Run: headless pygame with SDL's dummy video driver; simulated clock (each Clock.tick advances the game by its frame time, no real sleeping); random seed 0; keys injected as events and as key.get_pressed() state; no mouse input.
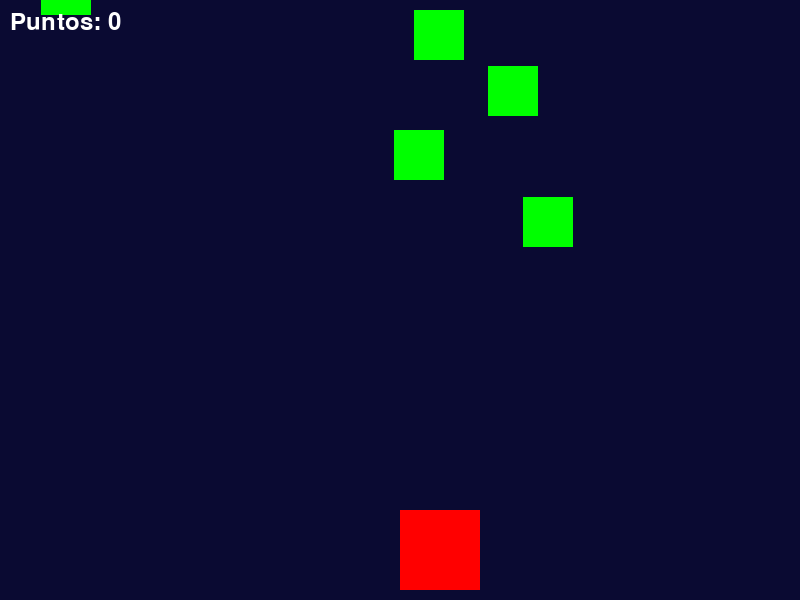
Frame 1 of 4 · flips 1–60 · no input
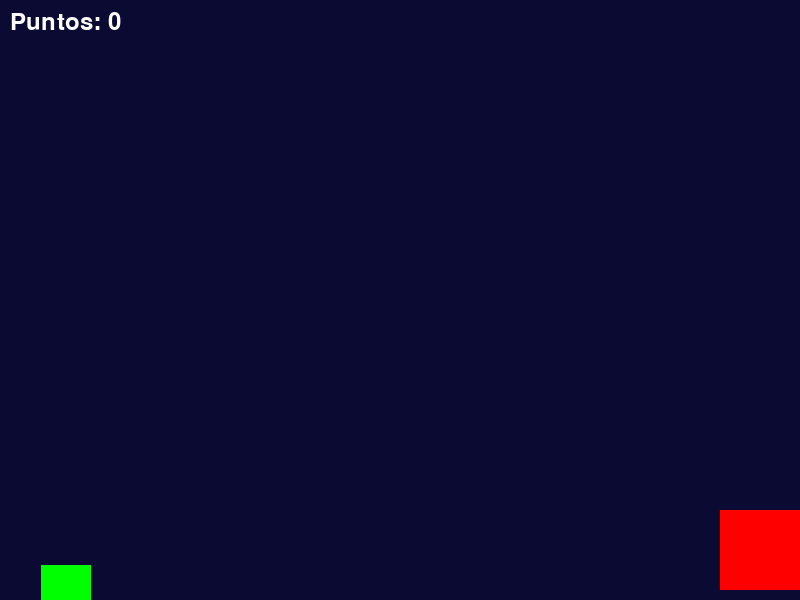
Frame 2 of 4 · flips 61–180 · tapped SPACE, RETURN · held RIGHT (→), D
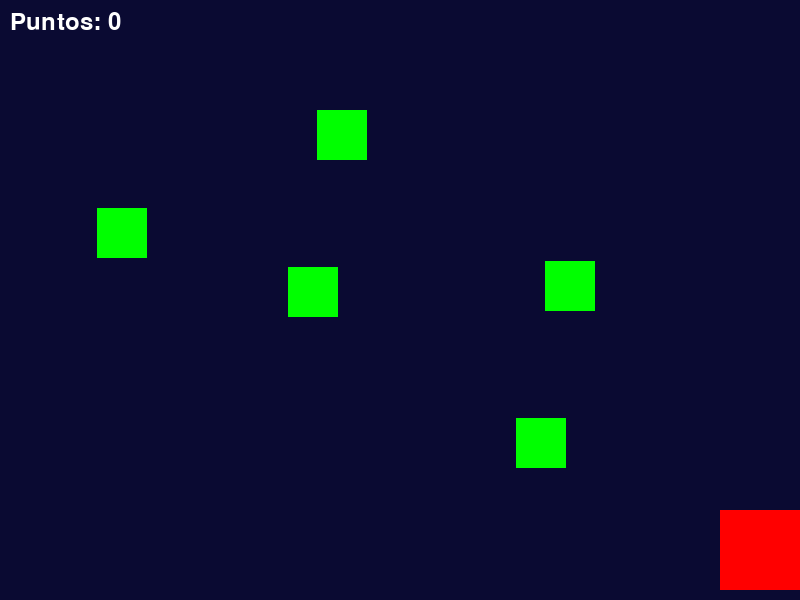
Frame 3 of 4 · flips 181–300 · held DOWN (↓), S
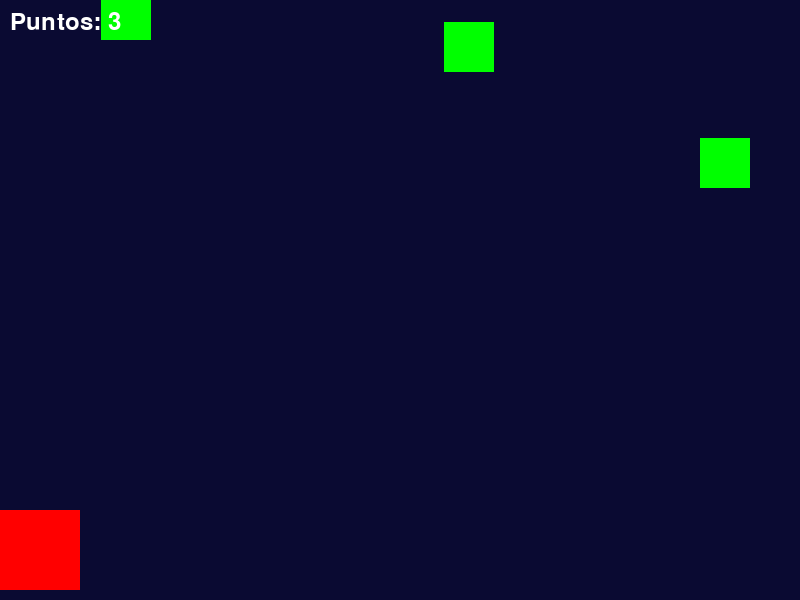
Frame 4 of 4 · flips 301–420 · held LEFT (←), A, UP (↑), W

The pygame program that drew these frames:

import pygame
import random
import sys

pygame.init()

# Tamaño de pantalla
ANCHO, ALTO = 800, 600
pantalla = pygame.display.set_mode((ANCHO, ALTO))
pygame.display.set_caption('Papá Noel sin imágenes')

# Colores
COLOR_FONDO = (10, 10, 50)          # Azul oscuro
COLOR_SANTA = (255, 0, 0)           # Rojo
COLOR_REGALO = (0, 255, 0)          # Verde
COLOR_TEXTO = (255, 255, 255)       # Blanco

# Tamaño de "Santa" y regalos
santa_w, santa_h = 80, 80
regalo_w, regalo_h = 50, 50

# Posición inicial de Santa
santa_x = ANCHO // 2
santa_y = ALTO - santa_h - 10
velocidad = 10

# Lista de regalos
regalos = []
for _ in range(5):
    x = random.randint(0, ANCHO - regalo_w)
    y = random.randint(-600, -50)
    regalos.append([x, y])

# Reloj y fuente
reloj = pygame.time.Clock()
fuente = pygame.font.SysFont(None, 36)
puntos = 0

def mostrar_puntaje(puntaje):
    texto = fuente.render(f'Puntos: {puntaje}', True, COLOR_TEXTO)
    pantalla.blit(texto, (10, 10))

# Bucle principal del juego
while True:
    pantalla.fill(COLOR_FONDO)

    # Dibujar a Santa (rectángulo rojo)
    santa_rect = pygame.Rect(santa_x, santa_y, santa_w, santa_h)
    pygame.draw.rect(pantalla, COLOR_SANTA, santa_rect)

    # Eventos
    for evento in pygame.event.get():
        if evento.type == pygame.QUIT:
            pygame.quit()
            sys.exit()

    # Movimiento de Santa
    teclas = pygame.key.get_pressed()
    if teclas[pygame.K_LEFT] and santa_x > 0:
        santa_x -= velocidad
    if teclas[pygame.K_RIGHT] and santa_x < ANCHO - santa_w:
        santa_x += velocidad

    # Mover y dibujar regalos (rectángulos verdes)
    for regalo in regalos:
        regalo[1] += 5
        regalo_rect = pygame.Rect(regalo[0], regalo[1], regalo_w, regalo_h)
        pygame.draw.rect(pantalla, COLOR_REGALO, regalo_rect)

        # Verificar colisión
        if santa_rect.colliderect(regalo_rect):
            puntos += 1
            regalo[0] = random.randint(0, ANCHO - regalo_w)
            regalo[1] = random.randint(-600, -50)

        # Reiniciar si se cae
        if regalo[1] > ALTO:
            regalo[1] = random.randint(-600, -50)
            regalo[0] = random.randint(0, ANCHO - regalo_w)

    # Mostrar puntos
    mostrar_puntaje(puntos)

    pygame.display.flip()
    reloj.tick(60)
